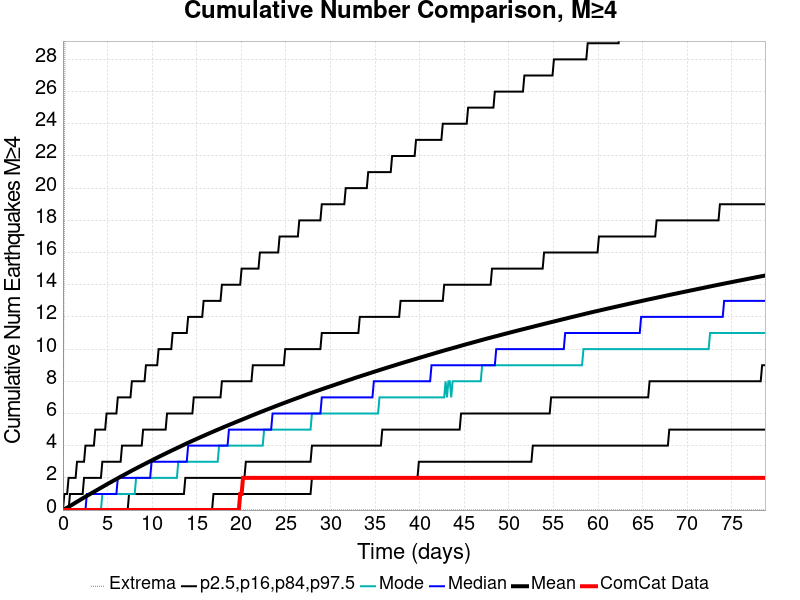

Source data for this figure (header and first rows):
Time (days), ComCat Data, Simulation Mean, Simulation Median, Simulation Mode, Simulation Minimum, Simulation Maximum, 2.5 %-ile, 16 %-ile, 84 %-ile, 97.5 %-ile
0.0, 0.0, 0.0, 0.0, 0.0, 0.0, 0.0, 0.0, 0.0, 0.0, 0.0
0.1578, 0.0, 0.04676, 0.0, 0.0, 0.0, 19.0, 0.0, 0.0, 0.0, 1.0
0.3155, 0.0, 0.09702, 0.0, 0.0, 0.0, 43.0, 0.0, 0.0, 0.0, 1.0
0.4733, 0.0, 0.1474, 0.0, 0.0, 0.0, 50.0, 0.0, 0.0, 0.0, 1.0
0.631, 0.0, 0.1982, 0.0, 0.0, 0.0, 53.0, 0.0, 0.0, 0.0, 2.0
0.7888, 0.0, 0.2503, 0.0, 0.0, 0.0, 63.0, 0.0, 0.0, 1.0, 2.0
0.9465, 0.0, 0.3041, 0.0, 0.0, 0.0, 66.0, 0.0, 0.0, 1.0, 2.0
1.104, 0.0, 0.3563, 0.0, 0.0, 0.0, 69.0, 0.0, 0.0, 1.0, 2.0
1.262, 0.0, 0.41, 0.0, 0.0, 0.0, 73.0, 0.0, 0.0, 1.0, 2.0
1.42, 0.0, 0.4624, 0.0, 0.0, 0.0, 74.0, 0.0, 0.0, 1.0, 2.0
1.578, 0.0, 0.5152, 0.0, 0.0, 0.0, 77.0, 0.0, 0.0, 1.0, 3.0
1.735, 0.0, 0.5684, 0.0, 0.0, 0.0, 78.0, 0.0, 0.0, 1.0, 3.0
1.893, 0.0, 0.6208, 0.0, 0.0, 0.0, 79.0, 0.0, 0.0, 1.0, 3.0
2.051, 0.0, 0.6724, 0.0, 0.0, 0.0, 80.0, 0.0, 0.0, 1.0, 3.0
2.209, 0.0, 0.7245, 0.0, 0.0, 0.0, 80.0, 0.0, 0.0, 1.0, 3.0
2.366, 0.0, 0.7775, 0.0, 0.0, 0.0, 81.0, 0.0, 0.0, 2.0, 3.0
2.524, 0.0, 0.8284, 0.0, 0.0, 0.0, 82.0, 0.0, 0.0, 2.0, 4.0
2.682, 0.0, 0.8804, 1.0, 0.0, 0.0, 82.0, 0.0, 0.0, 2.0, 4.0
2.84, 0.0, 0.9308, 1.0, 0.0, 0.0, 82.0, 0.0, 0.0, 2.0, 4.0
2.997, 0.0, 0.9824, 1.0, 0.0, 0.0, 82.0, 0.0, 0.0, 2.0, 4.0
3.155, 0.0, 1.031, 1.0, 0.0, 0.0, 82.0, 0.0, 0.0, 2.0, 4.0
3.313, 0.0, 1.082, 1.0, 0.0, 0.0, 83.0, 0.0, 0.0, 2.0, 4.0
3.471, 0.0, 1.133, 1.0, 0.0, 0.0, 85.0, 0.0, 0.0, 2.0, 4.0
3.628, 0.0, 1.184, 1.0, 0.0, 0.0, 88.0, 0.0, 0.0, 2.0, 5.0
3.786, 0.0, 1.233, 1.0, 0.0, 0.0, 91.0, 0.0, 0.0, 2.0, 5.0
3.944, 0.0, 1.283, 1.0, 0.0, 0.0, 93.0, 0.0, 0.0, 2.0, 5.0
4.102, 0.0, 1.333, 1.0, 0.0, 0.0, 93.0, 0.0, 0.0, 2.0, 5.0
4.259, 0.0, 1.383, 1.0, 0.0, 0.0, 94.0, 0.0, 0.0, 2.0, 5.0
4.417, 0.0, 1.434, 1.0, 1.0, 0.0, 97.0, 0.0, 0.0, 3.0, 5.0
4.575, 0.0, 1.484, 1.0, 1.0, 0.0, 97.0, 0.0, 0.0, 3.0, 5.0
4.733, 0.0, 1.534, 1.0, 1.0, 0.0, 97.0, 0.0, 0.0, 3.0, 5.0
4.89, 0.0, 1.584, 1.0, 1.0, 0.0, 97.0, 0.0, 0.0, 3.0, 6.0
5.048, 0.0, 1.634, 1.0, 1.0, 0.0, 97.0, 0.0, 0.0, 3.0, 6.0
5.206, 0.0, 1.684, 1.0, 1.0, 0.0, 99.0, 0.0, 0.0, 3.0, 6.0
5.364, 0.0, 1.734, 1.0, 1.0, 0.0, 99.0, 0.0, 0.0, 3.0, 6.0
5.521, 0.0, 1.782, 1.0, 1.0, 0.0, 100.0, 0.0, 0.0, 3.0, 6.0
5.679, 0.0, 1.83, 1.0, 1.0, 0.0, 100.0, 0.0, 0.0, 3.0, 6.0
5.837, 0.0, 1.878, 1.0, 1.0, 0.0, 101.0, 0.0, 0.0, 3.0, 6.0
5.995, 0.0, 1.927, 1.0, 1.0, 0.0, 102.0, 0.0, 0.0, 3.0, 6.0
6.152, 0.0, 1.976, 2.0, 1.0, 0.0, 102.0, 0.0, 0.0, 3.0, 7.0
6.31, 0.0, 2.025, 2.0, 1.0, 0.0, 102.0, 0.0, 0.0, 3.0, 7.0
6.468, 0.0, 2.073, 2.0, 1.0, 0.0, 102.0, 0.0, 0.0, 3.0, 7.0
6.626, 0.0, 2.121, 2.0, 1.0, 0.0, 102.0, 0.0, 0.0, 4.0, 7.0
6.783, 0.0, 2.168, 2.0, 1.0, 0.0, 103.0, 0.0, 0.0, 4.0, 7.0
6.941, 0.0, 2.214, 2.0, 1.0, 0.0, 105.0, 0.0, 0.0, 4.0, 7.0
7.099, 0.0, 2.261, 2.0, 1.0, 0.0, 108.0, 0.0, 0.0, 4.0, 7.0
7.257, 0.0, 2.308, 2.0, 1.0, 0.0, 109.0, 0.0, 0.0, 4.0, 7.0
7.414, 0.0, 2.356, 2.0, 1.0, 0.0, 111.0, 0.0, 1.0, 4.0, 7.0
7.572, 0.0, 2.402, 2.0, 1.0, 0.0, 112.0, 0.0, 1.0, 4.0, 7.0
7.73, 0.0, 2.449, 2.0, 1.0, 0.0, 114.0, 0.0, 1.0, 4.0, 8.0
7.888, 0.0, 2.496, 2.0, 1.0, 0.0, 117.0, 0.0, 1.0, 4.0, 8.0
8.045, 0.0, 2.54, 2.0, 1.0, 0.0, 121.0, 0.0, 1.0, 4.0, 8.0
8.203, 0.0, 2.587, 2.0, 2.0, 0.0, 122.0, 0.0, 1.0, 4.0, 8.0
8.361, 0.0, 2.633, 2.0, 2.0, 0.0, 122.0, 0.0, 1.0, 4.0, 8.0
8.519, 0.0, 2.677, 2.0, 2.0, 0.0, 122.0, 0.0, 1.0, 4.0, 8.0
8.676, 0.0, 2.722, 2.0, 2.0, 0.0, 123.0, 0.0, 1.0, 4.0, 8.0
8.834, 0.0, 2.768, 2.0, 2.0, 0.0, 123.0, 0.0, 1.0, 4.0, 8.0
8.992, 0.0, 2.813, 2.0, 2.0, 0.0, 125.0, 0.0, 1.0, 5.0, 8.0
9.15, 0.0, 2.858, 2.0, 2.0, 0.0, 126.0, 0.0, 1.0, 5.0, 8.0
9.307, 0.0, 2.903, 2.0, 2.0, 0.0, 127.0, 0.0, 1.0, 5.0, 9.0
... 440 more rows
